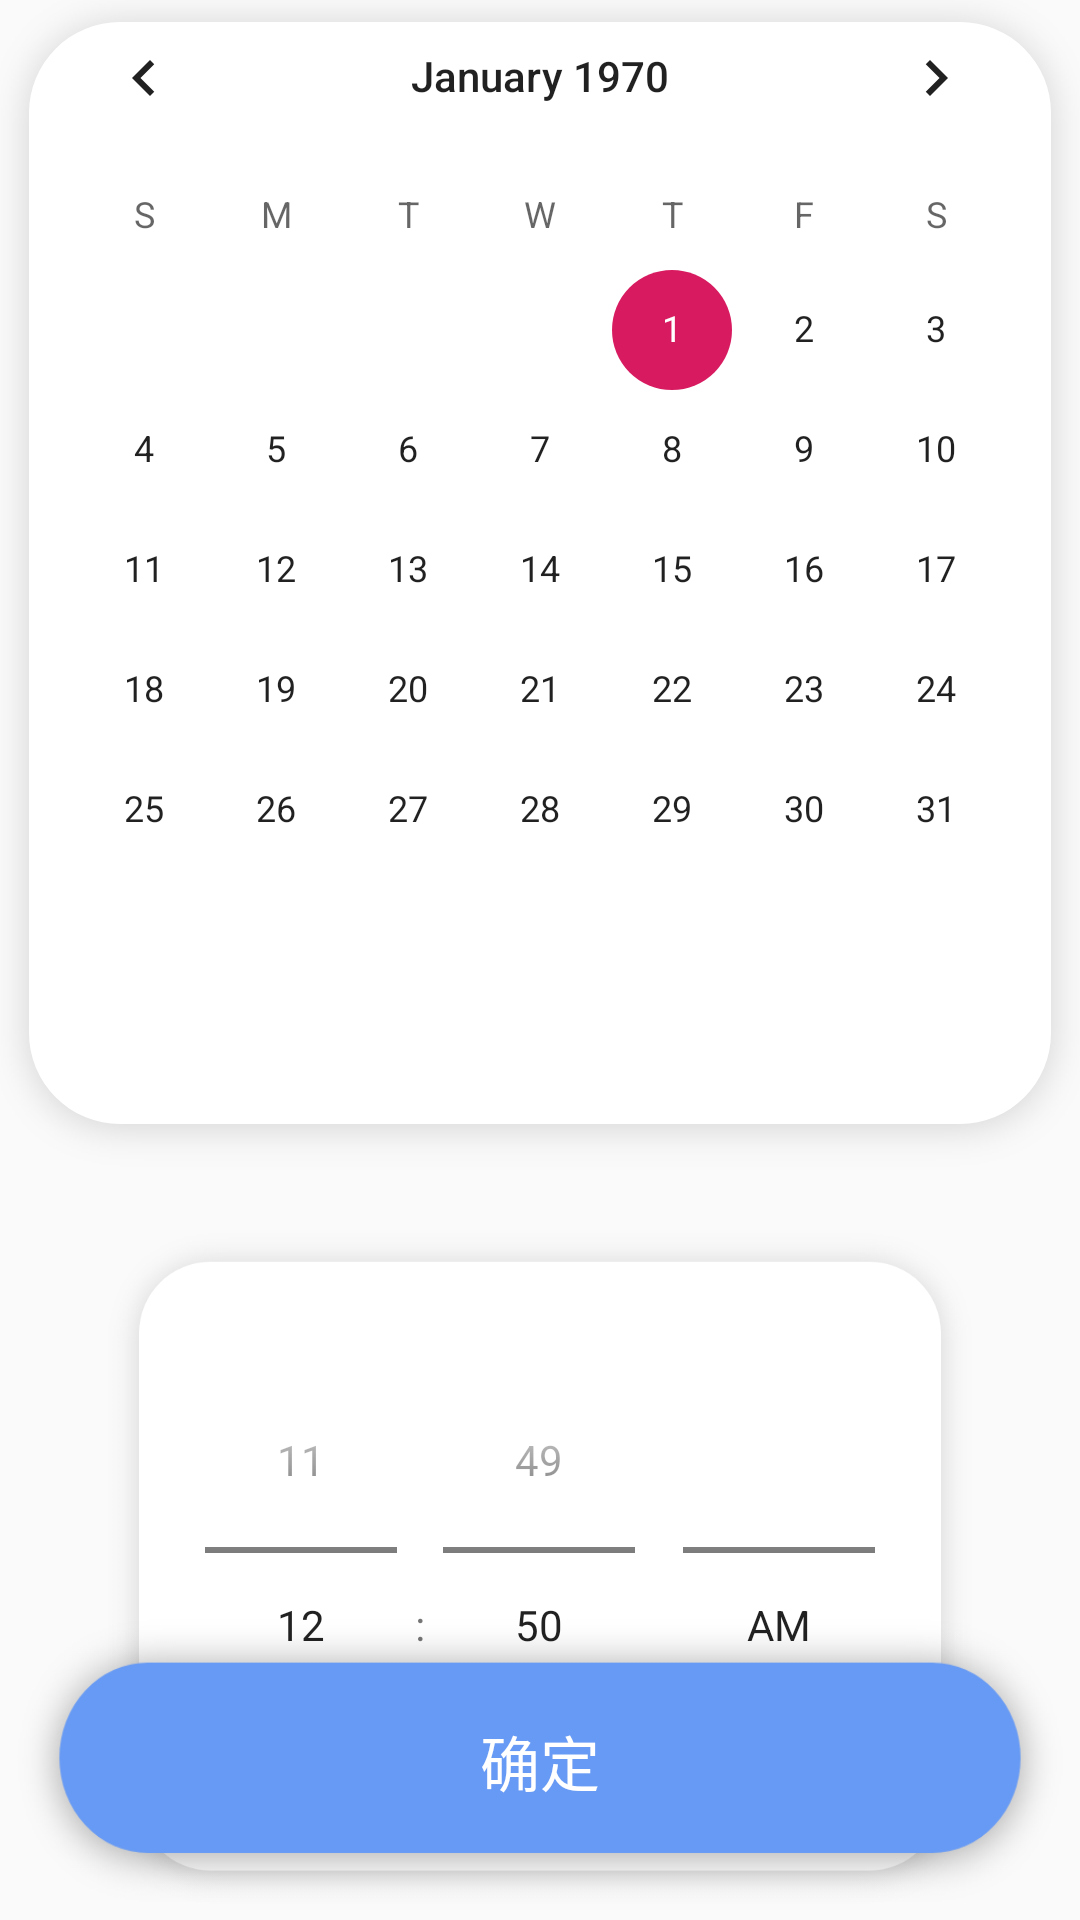

Write the Android layout XML for this screen, with the resource values it uses.
<!-- AndroidManifest.xml: application theme AppTheme -->
<!-- res/layout/activity_datepicker.xml -->
<?xml version="1.0" encoding="utf-8"?>
<RelativeLayout xmlns:android="http://schemas.android.com/apk/res/android"
    xmlns:app="http://schemas.android.com/apk/res-auto"
    xmlns:tools="http://schemas.android.com/tools"
    android:layout_width="match_parent"
    android:layout_height="match_parent"

    tools:context=".datepicker">


        <ImageView
            android:id="@+id/imageView2"
            android:layout_width="wrap_content"
            android:layout_height="wrap_content"
            android:scaleType="centerCrop"
            android:layout_centerHorizontal="true"
            android:layout_marginTop="-12dp"
            app:srcCompat="@drawable/rectangle" />

        <DatePicker
            android:id="@+id/datepicker_1"
            android:layout_width="wrap_content"

            android:layout_marginLeft="10dp"
            android:layout_centerHorizontal="true"
            android:layout_height="450dp"
            android:layout_marginTop="-102dp"
            android:calendarTextColor="@color/colorPrimary"
            android:headerBackground="@color/blue"
            android:datePickerMode="calendar"/>


        <ImageView
            android:id="@+id/imageView4"
            android:layout_width="wrap_content"
            android:layout_height="wrap_content"
            android:layout_marginTop="10dp"
            android:layout_below="@id/imageView2"
            android:layout_centerHorizontal="true"
            app:srcCompat="@drawable/rectangle2" />

        <TimePicker
            android:id="@+id/timepicker_1"
            android:layout_width="980dp"
            android:layout_height="wrap_content"
            android:layout_below="@id/datepicker_1"
            android:layout_marginTop="95dp"
            android:timePickerMode="spinner" />

        <Button
            android:id="@+id/button_enter"
            android:layout_width="380dp"
            android:layout_height="106dp"
            android:layout_centerHorizontal="true"
            android:layout_alignParentBottom="true"
            android:background="@drawable/press_button_sure"
            android:text="确定"
            android:textColor="#FFF"
            android:textSize="20sp"/>


</RelativeLayout>
<!-- resources referenced by this layout -->
<resources>
  <color name="blue">#679AF4</color>
  <color name="colorPrimary">#000000</color>
  <!-- drawable press_button_sure (drawable) -->
  <?xml version="1.0" encoding="utf-8"?>
  <selector xmlns:android="http://schemas.android.com/apk/res/android">
  <item android:state_pressed="true" android:drawable="@drawable/button_sure_pressed"/>
      <item android:state_checked="false" android:drawable="@drawable/button_0"/>
  </selector>
  <!-- drawable rectangle: png bitmap (drawable-xxhdpi, 48445 bytes) -->
  <!-- drawable rectangle2: png bitmap (drawable-xxhdpi, 38890 bytes) -->
  <style name="AppTheme" parent="Theme.AppCompat.Light.NoActionBar">
          
  
          <item name="colorPrimary">@color/colorPrimary</item>
          <item name="colorPrimaryDark">@color/colorPrimaryDark</item>
          <item name="colorAccent">@color/colorAccent</item>
          <item name="android:windowLightStatusBar">true</item>
      </style>
  <!-- drawable button_sure_pressed: png bitmap (drawable-xxhdpi, 22672 bytes) -->
  <!-- drawable button_0: png bitmap (drawable-xhdpi, 22729 bytes) -->
  <color name="colorPrimaryDark">#FAFAFA</color>
  <color name="colorAccent">#D81B60</color>
</resources>
